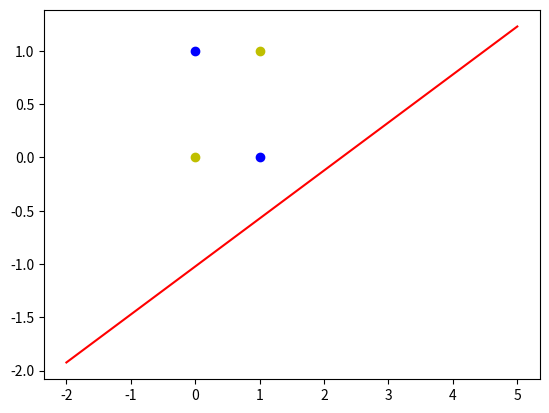

This figure's Python source:

# coding: utf-8

# In[1]:

# [redacted]
# [redacted]
# [redacted]


# In[2]:

'''
异或
0^0 = 0
0^1 = 1
1^0 = 1
1^1 = 0
'''


# In[3]:

import numpy as np
import matplotlib.pyplot as plt


# In[4]:

#输入数据
X = np.array([[1,0,0],
              [1,0,1],
              [1,1,0],
              [1,1,1]])
#标签
Y = np.array([-1,1,1,-1])
#权值初始化，1行3列，取值范围-1到1
W = (np.random.random(3)-0.5)*2
print(W)
#学习率设置
lr = 0.11
#计算迭代次数
n = 0
#神经网络输出
O = 0

def update():
    global X,Y,W,lr,n
    n+=1
    O = np.sign(np.dot(X,W.T))
    W_C = lr*((Y-O.T).dot(X))/int(X.shape[0])
    W = W + W_C


# In[5]:

for _ in range(1000):
    update()#更新权值
    print(W)#打印当前权值
    print(n)#打印迭代次数
    O = np.sign(np.dot(X,W.T))#计算当前输出
    if(O == Y.T).all(): #如果实际输出等于期望输出，模型收敛，循环结束
        print('Finished')
        print('epoch:',n)
        break

#正样本
x1 = [0,1]
y1 = [1,0]
#负样本
x2 = [0,1]
y2 = [0,1]

#计算分界线的斜率以及截距
k = -W[1]/W[2]
d = -W[0]/W[2]
print('k=',k)
print('d=',d)

xdata = np.linspace(-2,5)

plt.figure()
plt.plot(xdata,xdata*k+d,'r')
plt.plot(x1,y1,'bo')
plt.plot(x2,y2,'yo')
plt.show()


# In[ ]:




# In[ ]:



